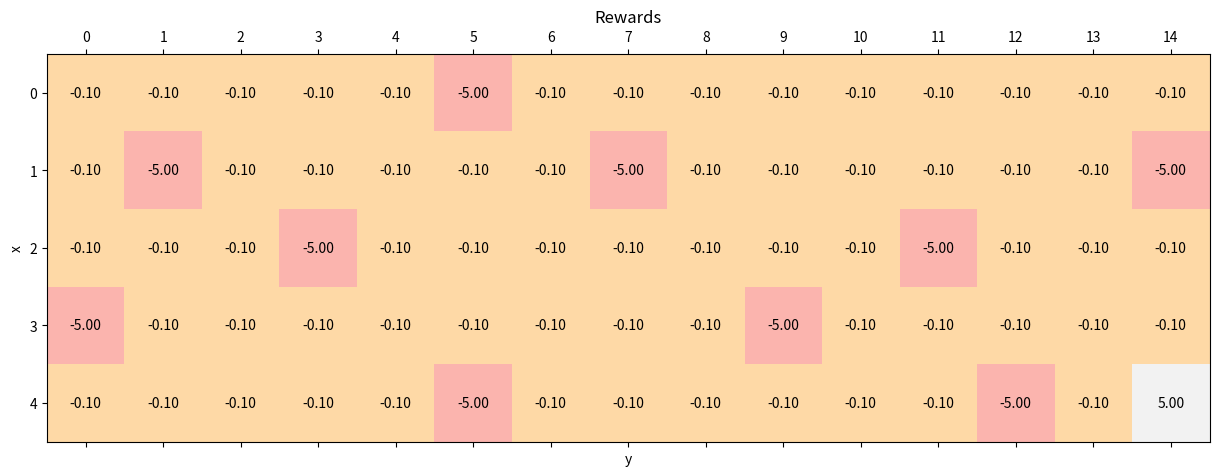
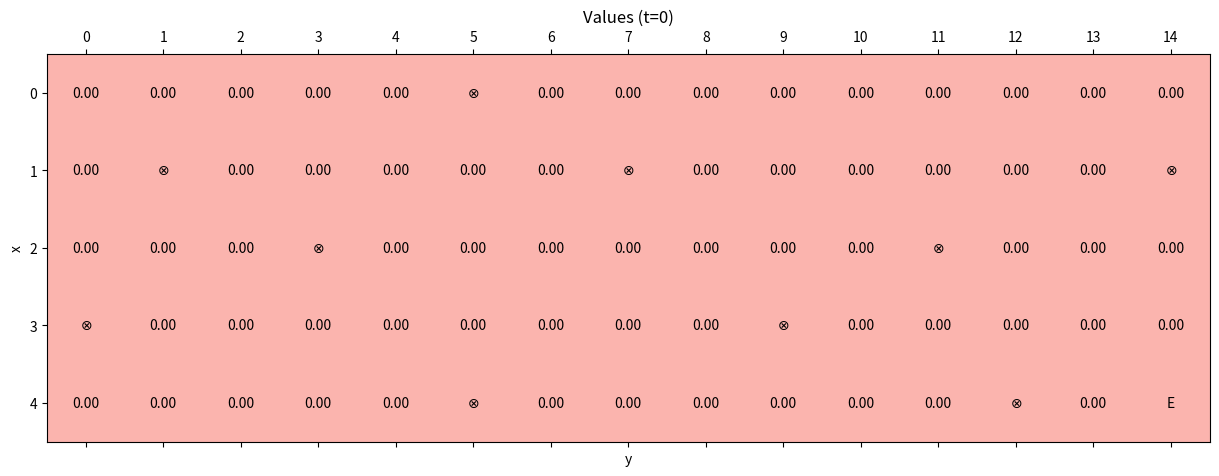
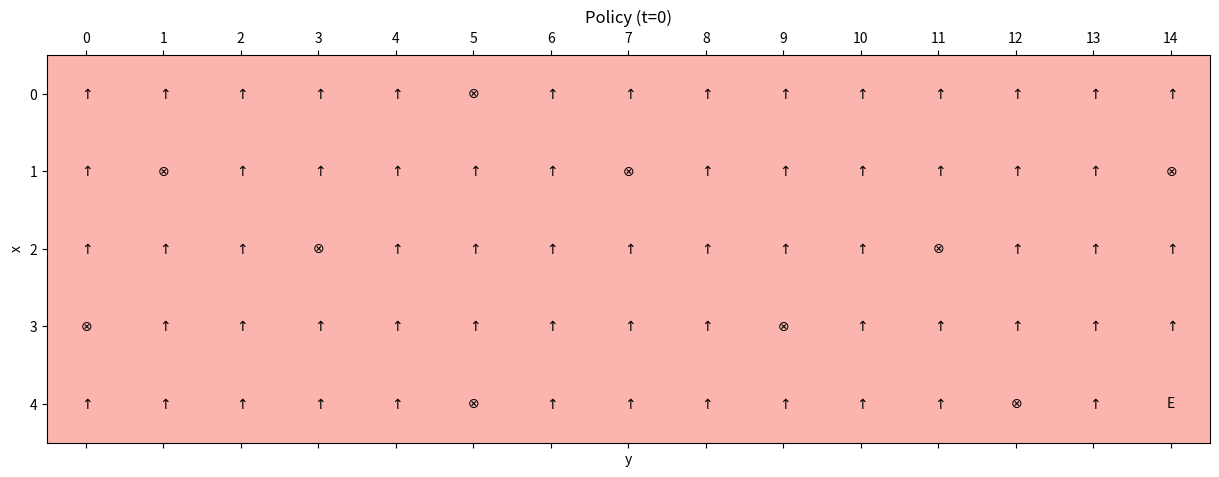
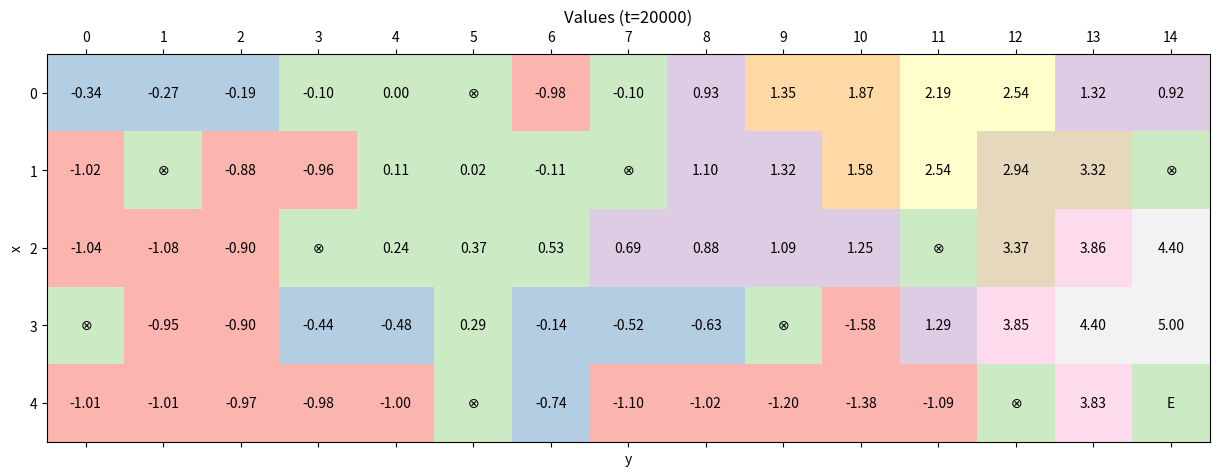
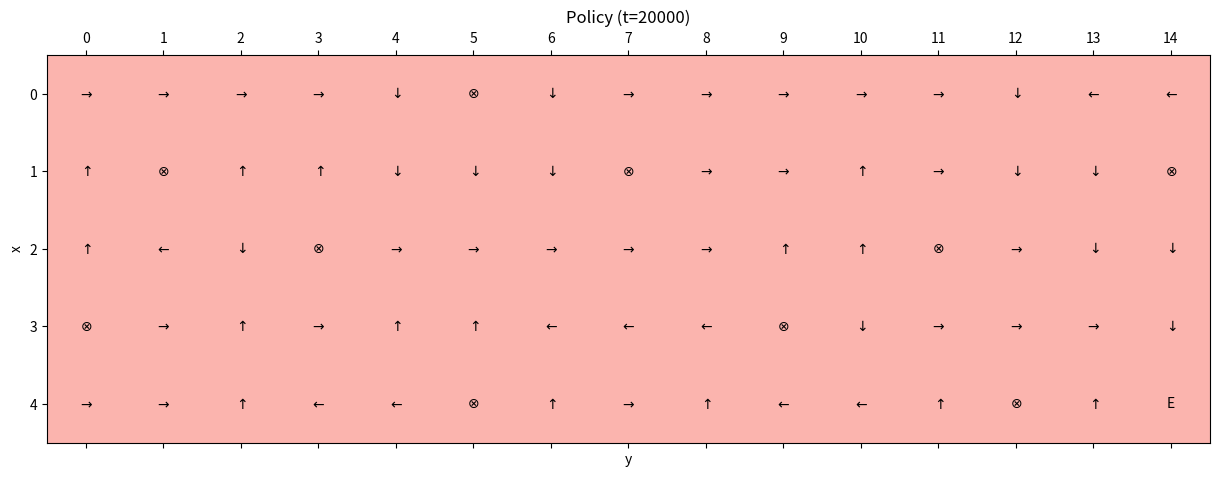

Write Python code to recreate these figures, in order.
import matplotlib.pyplot as plt
import matplotlib.cm as cm
import numpy as np


# Set random seed for reproducibility
np.random.seed(1000)


width = 15
height = 5

y_final = width - 1
x_final = height - 1

y_wells = [0, 1, 3, 5, 5, 7, 9, 11, 12, 14]
x_wells = [3, 1, 2, 0, 4, 1, 3, 2, 4, 1]


# Initial tunnel rewards
standard_reward = -0.1
tunnel_rewards = np.ones(shape=(height, width)) * standard_reward

for x_well, y_well in zip(x_wells, y_wells):
    tunnel_rewards[x_well, y_well] = -5.0

tunnel_rewards[x_final, y_final] = 5.0


gamma = 0.9
nb_actions = 4

Q = np.zeros(shape=(height, width, nb_actions))

x_start = 0
y_start = 0

max_steps = 2000
alpha = 0.25
n_episodes = 20000
n_exploration = 15000


def show_values(t):
    fig, ax = plt.subplots(figsize=(15, 6))

    ax.matshow(np.max(Q, axis=2), cmap=cm.Pastel1)
    ax.set_xlabel('y')
    ax.set_ylabel('x')
    ax.set_xticks(np.arange(width))
    ax.set_yticks(np.arange(height))
    ax.set_title('Values (t={})'.format(t))

    for i in range(height):
        for j in range(width):
            if i == x_final and j == y_final:
                msg = 'E'
            elif (i, j) in zip(x_wells, y_wells):
                msg = r'$\otimes$'
            else:
                msg = '{:.2f}'.format(np.max(Q[i, j]))
            ax.text(x=j, y=i, s=msg, va='center', ha='center')

    plt.show()


def show_policy(t):
    fig, ax = plt.subplots(figsize=(15, 6))

    ax.matshow(np.zeros_like(Q[:, :, 0]), cmap=cm.Pastel1)
    ax.set_xlabel('y')
    ax.set_ylabel('x')
    ax.set_xticks(np.arange(width))
    ax.set_yticks(np.arange(height))
    ax.set_title('Policy (t={})'.format(t))

    for i in range(height):
        for j in range(width):
            action = np.argmax(Q[i, j])

            if i == x_final and j == y_final:
                msg = 'E'
            elif (i, j) in zip(x_wells, y_wells):
                msg = r'$\otimes$'
            else:
                if action == 0:
                    msg = r'$\uparrow$'
                elif action == 1:
                    msg = r'$\rightarrow$'
                elif action == 2:
                    msg = r'$\downarrow$'
                else:
                    msg = r'$\leftarrow$'

            ax.text(x=j, y=i, s=msg, va='center', ha='center')

    plt.show()


def is_final(x, y):
    if (x, y) in zip(x_wells, y_wells) or \
            (x, y) == (x_final, y_final):
        return True
    return False


def select_action(epsilon, i, j):
    if np.random.uniform(0.0, 1.0) < epsilon:
        return np.random.randint(0, nb_actions)
    return np.argmax(Q[i, j])


def sarsa_step(epsilon):
    e = 0

    i = x_start
    j = y_start

    while e < max_steps:
        e += 1

        action = select_action(epsilon, i, j)

        if action == 0:
            if i == 0:
                x = 0
            else:
                x = i - 1
            y = j

        elif action == 1:
            if j == width - 1:
                y = width - 1
            else:
                y = j + 1
            x = i

        elif action == 2:
            if i == height - 1:
                x = height - 1
            else:
                x = i + 1
            y = j

        else:
            if j == 0:
                y = 0
            else:
                y = j - 1
            x = i

        action_n = select_action(epsilon, x, y)
        reward = tunnel_rewards[x, y]

        if is_final(x, y):
            Q[i, j, action] += alpha * \
                               (reward -
                                Q[i, j, action])
            break

        else:
            Q[i, j, action] += alpha * \
                               (reward +
                                (gamma *
                                 Q[x, y, action_n]) -
                                Q[i, j, action])

            i = x
            j = y


if __name__ == '__main__':
    # Show tunnel rewards
    fig, ax = plt.subplots(figsize=(15, 6))

    ax.matshow(tunnel_rewards, cmap=cm.Pastel1)
    ax.set_xlabel('y')
    ax.set_ylabel('x')
    ax.set_xticks(np.arange(width))
    ax.set_yticks(np.arange(height))
    ax.set_title('Rewards')

    for i in range(height):
        for j in range(width):
            msg = '{:.2f}'.format(tunnel_rewards[i, j])
            ax.text(x=j, y=i, s=msg, va='center', ha='center')

    plt.show()

    # Show initial values
    show_values(t=0)

    # Show initial policy
    show_policy(t=0)

    # Train the model
    for t in range(n_episodes):
        epsilon = 0.0

        if t <= n_exploration:
            epsilon = 1.0 - (float(t) / float(n_exploration))

        sarsa_step(epsilon)

    # Show final values
    show_values(t=n_episodes)

    # Show final policy
    show_policy(t=n_episodes)